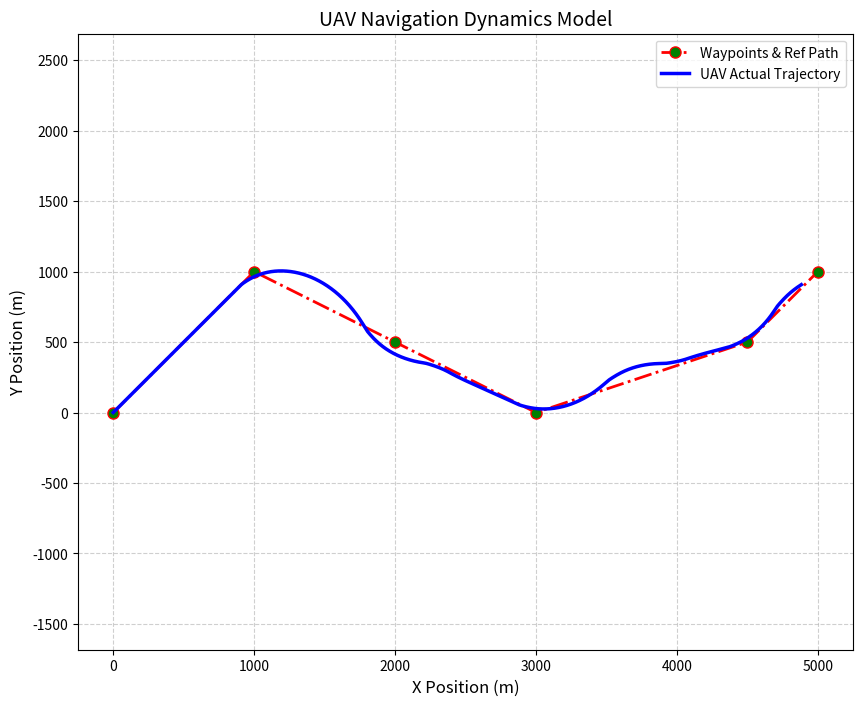

Source code (Python):
import numpy as np
import scipy.signal as signal
import matplotlib
import matplotlib.pyplot as plt

def uav_navi_traverse(position_target, total_time, time_step, velocity_UAV, erro_radius=150.0):
    """
    无人机自主导航航路点遍历程序,计算无人机从起点到目标点的导航路径
        
    参数:
    position_target: numpy array (N, 2)，目标航路点序列 [x, y]
    total_time: float, 总仿真时间 (s)
    time_step: float, 仿真步长 (s)
    velocity_UAV: float, 无人机巡航速度 (m/s)
    erro_radius: float, 允许的误差半径 (m)

    返回:
    position_UAV: numpy array (M, 2)，无人机轨迹坐标
    """
    
    # ==========================================================
    # 1. 初始条件:飞机气动参数及结构参数
    # ==========================================================
    zT = 0.0;
    m = 260.0; g = 9.8; G = m * g
    cA = 0.54148; b = 7.5; Sw = 3.965; alphaf=0.0
    
    Ix = 78.119; Iy = 204.428; Iz = 264.343
    Ixy=-0.; Ixz=-16.002; Iyz=0.;
    
    RHO = 1.22505
    V0 = 180.0 / 3.6  # 此处原代码固定了动压计算基准速度
    Q0 = V0 * V0 * RHO * Sw / 2.0
    
    #  静导数
    #  纵向静导数
    #  升力
    alpha0=-5.01; CLM=0.; CLa=0.1057; CL0=-CLa*alpha0; CLde=0.0057*57.3; CLaa=-0.4235;
    CL=G/Q0; CLa=57.3*CLa

    #  阻力
    CD0=0.0574; CDM=0.; A=0.0233; CD=CD0+A*CL*CL; CDa=0.00574*57.3

    # 横侧向静导数
    CY0 = 0;
    CYb = -0.01284 * 57.3
    CYr = 0.227433
    CYp = -0.051765
    CYdr = 0.004387 * 57.3
    CYda = -0.001329 * 57.3
    
    # 纵向动导数
    M0 = 0.0
    Cm0 = 0.2997
    CmM = 0.0
    Cma = -0.0306 * 57.3
    Cmaa = -3.1637
    Cmq = -12.1963

    # 横向动导数
    Cl0 = 0;
    Clb = -0.00199 * 57.3
    Clp = -0.619656
    Clr = 0.271793
    
    # 侧向动导数
    Cn0 = 0;
    Cnb = 0.00134 * 57.3
    Cnp = 0.119757
    Cnr = -0.09947
    
    #  纵向操纵导数
    Cmde=-0.0221*57.3
    
    # 横向与侧向操纵导数
    Clda = -0.002623 * 57.3
    Cldr = -0.000295 * 57.3
    Cnda = -0.000009 * 57.3
    Cndr = -0.001254 * 57.3
    
    # ================= 发动机拉力系数 =================
    TdT = 0.0
    T0 = 0.0
    Tv = 0.0
    
    Xv = (Q0 * (2 * CD + M0 * CDM) - V0 * Tv) / (m * V0)
    Xa = (Q0 * CDa - G) / (m * V0)
    Xth = g / V0
    XdT = -TdT / (m * V0)
    Zv = Q0 * (2 * CL + M0 * CLM) / (m * V0)
    Za = Q0 * CLa / (m * V0)
    Zaa = Q0 * CLaa / (m * V0)
    Zde = Q0 * CLde / (m * V0)
    Mv = -(Q0 * cA * (2 * Cm0 + M0 * CmM) + V0 * Tv * zT) / Iy
    Ma = -Q0 * cA * Cma / Iy
    Maa = -Q0 * cA * cA * Cmaa / (Iy * V0)
    Mq = -Q0 * cA * cA * Cmq / (Iy * V0)
    Mde = -Q0 * cA * Cmde / Iy
    MdT = -TdT * zT / Iy
    
    # ================= 纵向方程 (虽然当前轨迹不用，但依要求保留) =================
    AV = np.array([
        [-Xv, -Xa, 0, -Xth],
        [-Zv, -Za, 1, 0],
        [-(Mv - Maa * Zv), -(Ma - Maa * Za), -(Mq + Maa), 0],
        [0, 0, 1, 0]
    ])
    BV = np.array([
        [0, -XdT],
        [-Zde, 0],
        [-(Mde - Maa * Zde), -MdT],
        [0, 0]
    ])
    CV = np.eye(4)
    DV = np.zeros((4, 2))

    # 横侧向系统参数
    Yb = -Q0 * CYb / (m * V0)
    Yp = -Q0 * CYp / (m * V0)
    Yr = -Q0 * CYr / (m * V0)
    Yph = -g / V0
    Ydr = -Q0 * CYdr / (m * V0)
    Yda = -Q0 * CYda / (m * V0)    
    Lb = -Q0 * b * Clb / Ix
    Lp = -Q0 * b * b * Clp / (2 * Ix * V0)
    Lr = -Q0 * b * b * Clr / (2 * Ix * V0)
    Ldr = -Q0 * b * Cldr / Ix
    Lda = -Q0 * b * Clda / Ix    
    Nb = -Q0 * b * Cnb / Iz
    Np = -Q0 * b * b * Cnp / (2 * Iz * V0)
    Nr = -Q0 * b * b * Cnr / (2 * Iz * V0)
    Ndr = -Q0 * b * Cndr / Iz
    Nda = -Q0 * b * Cnda / Iz

    # 舵回路增益
    Kp = 0.2
    Kr = 0.6
    Kps = 0.2
    Kph = 1.0
    Kphr = 0.3

    # ==========================================================
    # 2. 状态空间方程构建 (连续转离散)
    # ==========================================================
    AS = np.array([
        [-Yb, -(Yp+Kp*Yda), -(1+Yr+Kr*Ydr), -(Yph+Kph*Yda), -(Kps*Yda+Kps*Kphr*Ydr)],
        [-Lb, -(Lp+Kp*Lda), -(Lr+Kr*Ldr), -Kph*Lda, -(Kps*Lda+Kps*Kphr*Ldr)],
        [-Nb, -(Np+Kp*Nda), -(Nr+Kr*Ndr), -Kph*Nda, -(Kps*Nda+Kps*Kphr*Ndr)],
        [0,   1,            0,             0,          0],
        [0,   0,            1,             0,          0]
    ])

    BS = np.array([
        [(Kps*Yda+Kphr*Kps*Ydr)],
        [(Kps*Lda+Kphr*Kps*Ldr)],
        [(Kps*Nda+Kphr*Kps*Ndr)],
        [0],
        [0]
    ])

    CS = np.array([[0, 0, 0, 0, 1]])
    DS = np.array([[0]])

    # 连续系统离散化 (等价于 c2d(sys_ss, sample_time))
    sys_d = signal.cont2discrete((AS, BS, CS, DS), time_step, method='zoh')
    Ad = sys_d[0]
    Bd = sys_d[1]

    # ==========================================================
    # 3. 导航控制初始化
    # ==========================================================
    p_1 = np.array(position_target)
    num_waypoints = len(p_1)
    
    kp_1 = 40.0; ki_1 = 0.0; kd_1 = 30.0
    # erro_radius = 60.0
    air_speed = velocity_UAV
    
    # 初始起点与第一个目标点 (注意：Python 索引从0开始)
    k_1 = 1  
    start_x = p_1[0, 0]
    start_y = p_1[0, 1]
    dest_x = p_1[k_1, 0]
    dest_y = p_1[k_1, 1]
    
    # 计算初始期望航向
    psi0_1 = np.arctan2(dest_y - start_y, dest_x - start_x) % (2 * np.pi)

    # 状态初始化
    x_vector2_1 = np.zeros((5, 1))
    x_vector2_1[4, 0] = psi0_1  # 核心修复：让飞机初始偏航角直接对准第一段航路
    
    # 记录轨迹的列表
    x_traj = [start_x]
    y_traj = [start_y]
    dist_error_list = [0.0]  # 记录横向误差用于计算积分和微分
    
    closest_dist_to_dest = float('inf')
    NN = int(total_time / time_step)

    sum_err = 0.0                  # 积分累加器，替代 sum()
    # ==========================================================
    # 4. 仿真主循环
    # ==========================================================
    for i in range(1, NN):
        # 航迹推算 (当前航向角为状态向量的第5个元素，即 x_vector2_1[4,0])
        current_heading = x_vector2_1[4, 0]
        curr_x = x_traj[-1] + air_speed * time_step * np.cos(current_heading)
        curr_y = y_traj[-1] + air_speed * time_step * np.sin(current_heading)
        
        # 利用向量点乘判断是否已经越过目标点所在的法平面 (防止飞过头后无限折返或飞离)
        vec_sd = np.array([dest_x - start_x, dest_y - start_y], dtype=float)
        vec_sc = np.array([curr_x - start_x, curr_y - start_y], dtype=float)
        seg_len2 = float(np.dot(vec_sd, vec_sd))
        seg_len = np.sqrt(seg_len2)
        along_progress = np.dot(vec_sc, vec_sd) / seg_len2 if seg_len2 > 1e-9 else 1.0
        dist_to_dest = np.hypot(curr_x - dest_x, curr_y - dest_y)
        cross_track = (
            abs(vec_sd[0] * vec_sc[1] - vec_sd[1] * vec_sc[0]) / seg_len
            if seg_len > 1e-9 else 0.0
        )
        closest_dist_to_dest = min(closest_dist_to_dest, dist_to_dest)
        reached_waypoint = dist_to_dest < erro_radius
        pass_radius = max(2.0 * erro_radius, 0.25 * seg_len)
        passed_waypoint = (
            along_progress >= 1.0
            and (cross_track <= pass_radius or closest_dist_to_dest <= 3.0 * erro_radius)
        )

        # 检查是否到达当前目标点
        if reached_waypoint or passed_waypoint:
            x_traj.append(curr_x)
            y_traj.append(curr_y)
            k_1 += 1
            
            # 如果到达了最后一个点，跳出循环
            if k_1 >= num_waypoints:
                break

            start_x = curr_x
            start_y = curr_y

            dest_x = p_1[k_1, 0]
            dest_y = p_1[k_1, 1]
            
            # 更新基准航线角
            psi0_1 = np.arctan2(dest_y - start_y, dest_x - start_x)

            sum_err = 0.0            # 清空积分器，防止将上一段航线的累积误差带入新航线引发超调
            dist_error_list = [0.0]  # 重置误差列表，保持微分项的正确性

        # 计算偏航距离误差 (点到直线的距离)
            closest_dist_to_dest = float('inf')
            continue

        num1 = abs((dest_y - start_y)*curr_x - (dest_x - start_x)*curr_y + start_y*dest_x - dest_y*start_x)
        den1 = np.sqrt((dest_y - start_y)**2 + (dest_x - start_x)**2)
        dist_err = num1 / den1 if den1 != 0 else 0.0
        
        # 判断在直线的左侧还是右侧
        f_1 = (curr_x - start_x)*(dest_y - start_y) - (dest_x - start_x)*(curr_y - start_y)
        if f_1 < 0:
            dist_err = -dist_err
            
        # PID 导航控制器设计
        # 注意：此处用实际物理步长 time_step 替代了原代码硬编码的 0.02
        sum_err += dist_err * time_step
        diff_err = (dist_err - dist_error_list[-1]) / time_step
        dist_error_list.append(dist_err)

        # PID 计算
        increase1 = (kp_1/57.3)*dist_err + (ki_1/57.3)*sum_err + (kd_1/57.3)*diff_err
        
        # 限幅
        increase1 = np.clip(increase1, -np.pi/2, np.pi/2)
        expect_heading = psi0_1 + increase1
        
        # 核心修复：计算真正的最短夹角误差，消除多圈螺旋积累的绕圈阶跃
        err_angle = np.arctan2(np.sin(expect_heading - current_heading), np.cos(expect_heading - current_heading))
        # 用当前真实状态加上最短误差，反推给状态空间模型，保证输入 u 与状态 x5 始终平滑连续
        expect_heading = current_heading + err_angle

        # 状态方程更新
        x_vector1_1 = x_vector2_1
        x_vector2_1 = Ad @ x_vector1_1 + Bd * expect_heading
        
        # 记录位置
        x_traj.append(curr_x)
        y_traj.append(curr_y)

    position_UAV = np.column_stack((x_traj, y_traj))
    return position_UAV

# ==========================================================
# 测试与绘图模块
# ==========================================================
if __name__ == "__main__":
    # 定义目标航路点 (以 250x250米 区域测试)
    target_waypoints = np.array([
        [0, 0],
        [1000, 1000],
        [2000, 500],
        [3000, 0],
        [4500, 500],
        [5000, 1000]
    ])
    
    # 仿真参数
    TOTAL_TIME = 150.0   # 仿真总时长 300s
    DT = 0.02            # 控制与仿真步长 0.02s
    UAV_V = 180.0 / 3.6  # 速度 50 m/s
    
    print("开始进行无人机气动仿真...")
    traj = uav_navi_traverse(target_waypoints, TOTAL_TIME, DT, UAV_V)
    print("仿真完成！正在绘制航迹...")
    
    # 还原并优化原代码中被注释的绘图逻辑
    plt.figure(figsize=(10, 8), facecolor='white')
    
    # 画出航路点与期望直线段
    plt.plot(target_waypoints[:, 0], target_waypoints[:, 1], 'ro-', 
             markersize=8, markerfacecolor='g', label='Waypoints & Ref Path', linestyle='-.', linewidth=2)
    
    # 画出无人机实际飞行的气动平滑轨迹
    plt.plot(traj[:, 0], traj[:, 1], 'b-', linewidth=2.5, label='UAV Actual Trajectory')
    
    plt.title('UAV Navigation Dynamics Model', fontsize=14)
    plt.xlabel('X Position (m)', fontsize=12)
    plt.ylabel('Y Position (m)', fontsize=12)
    plt.grid(True, linestyle='--', alpha=0.6)
    plt.legend()
    plt.axis('equal')
    plt.show()

    # save_file = 'uav_trajectory_test.png'
    # plt.savefig(save_file, dpi=300)
    # print(f"✅ 轨迹图已保存至: {save_file}")
